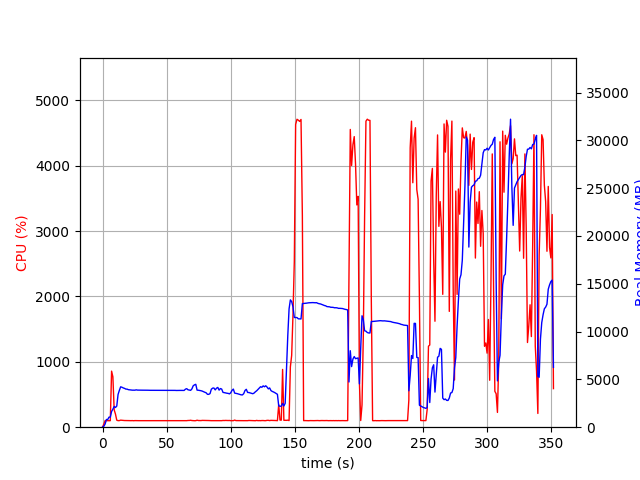

The data file committed next to this chart (first rows):
elapsed_time, nproc, cpu, mem_real, mem_virtual
3.7670135498046875e-05, 1, 0.0, 11.85, 3187
1.007, 1, 47.7, 95.94, 773.8
2.015, 1, 100.2, 335.9, 1894
3.023, 1, 99.2, 805.9, 3174
4.031, 1, 100.2, 801.9, 3174
5.039, 1, 99.2, 1054, 3174
6.048, 1, 100.1, 1054, 2662
7.055, 1, 857.6, 1644, 7093
8.063, 1, 770.4, 1883, 7399
9.072, 1, 265.6, 2171, 7719
10.08, 1, 200.4, 2061, 7743
11.09, 1, 107.2, 2209, 7743
12.1, 1, 100.2, 3417, 9145
13.11, 1, 101.0, 3852, 9155
14.12, 1, 107.8, 4222, 9987
15.13, 1, 105.0, 4178, 9987
16.14, 1, 103.9, 4107, 9987
17.15, 1, 102.0, 4059, 9987
18.16, 1, 102.0, 3987, 9987
19.17, 1, 100.9, 3980, 9987
20.18, 1, 101.0, 3923, 9987
21.19, 1, 100.0, 3904, 9987
22.2, 1, 100.0, 3890, 9987
23.21, 1, 101.0, 3874, 9987
24.22, 1, 99.0, 3867, 9987
25.23, 1, 100.9, 3872, 9987
26.24, 1, 100.0, 3906, 9987
27.25, 1, 98.9, 3880, 9987
28.26, 1, 99.9, 3875, 9987
29.27, 1, 100.0, 3875, 9987
30.28, 1, 99.9, 3871, 9987
31.29, 1, 100.0, 3871, 9987
32.3, 1, 101.0, 3871, 9987
33.31, 1, 99.1, 3868, 9987
34.32, 1, 100.0, 3867, 9987
35.33, 1, 99.9, 3867, 9987
36.34, 1, 100.0, 3858, 9987
37.35, 1, 100.1, 3858, 9987
38.36, 1, 99.9, 3858, 9987
39.37, 1, 99.1, 3858, 9987
40.38, 1, 100.0, 3858, 9987
41.39, 1, 100.0, 3858, 9987
42.4, 1, 99.9, 3858, 9987
43.41, 1, 99.9, 3858, 9987
44.42, 1, 99.9, 3858, 9987
45.44, 1, 99.9, 3858, 9987
46.45, 1, 100.0, 3856, 9987
47.46, 1, 99.9, 3856, 9987
48.47, 1, 99.1, 3858, 9987
49.48, 1, 99.9, 3860, 9987
50.49, 1, 99.9, 3860, 9987
51.5, 1, 100.1, 3860, 9987
52.51, 1, 100.1, 3860, 9987
53.52, 1, 99.0, 3860, 9987
54.53, 1, 99.9, 3860, 9987
55.54, 1, 100.9, 3856, 9987
56.55, 1, 100.1, 3851, 9987
57.56, 1, 100.8, 3842, 9987
58.57, 1, 99.9, 3845, 9987
59.58, 1, 100.0, 3846, 9987
... 288 more rows
